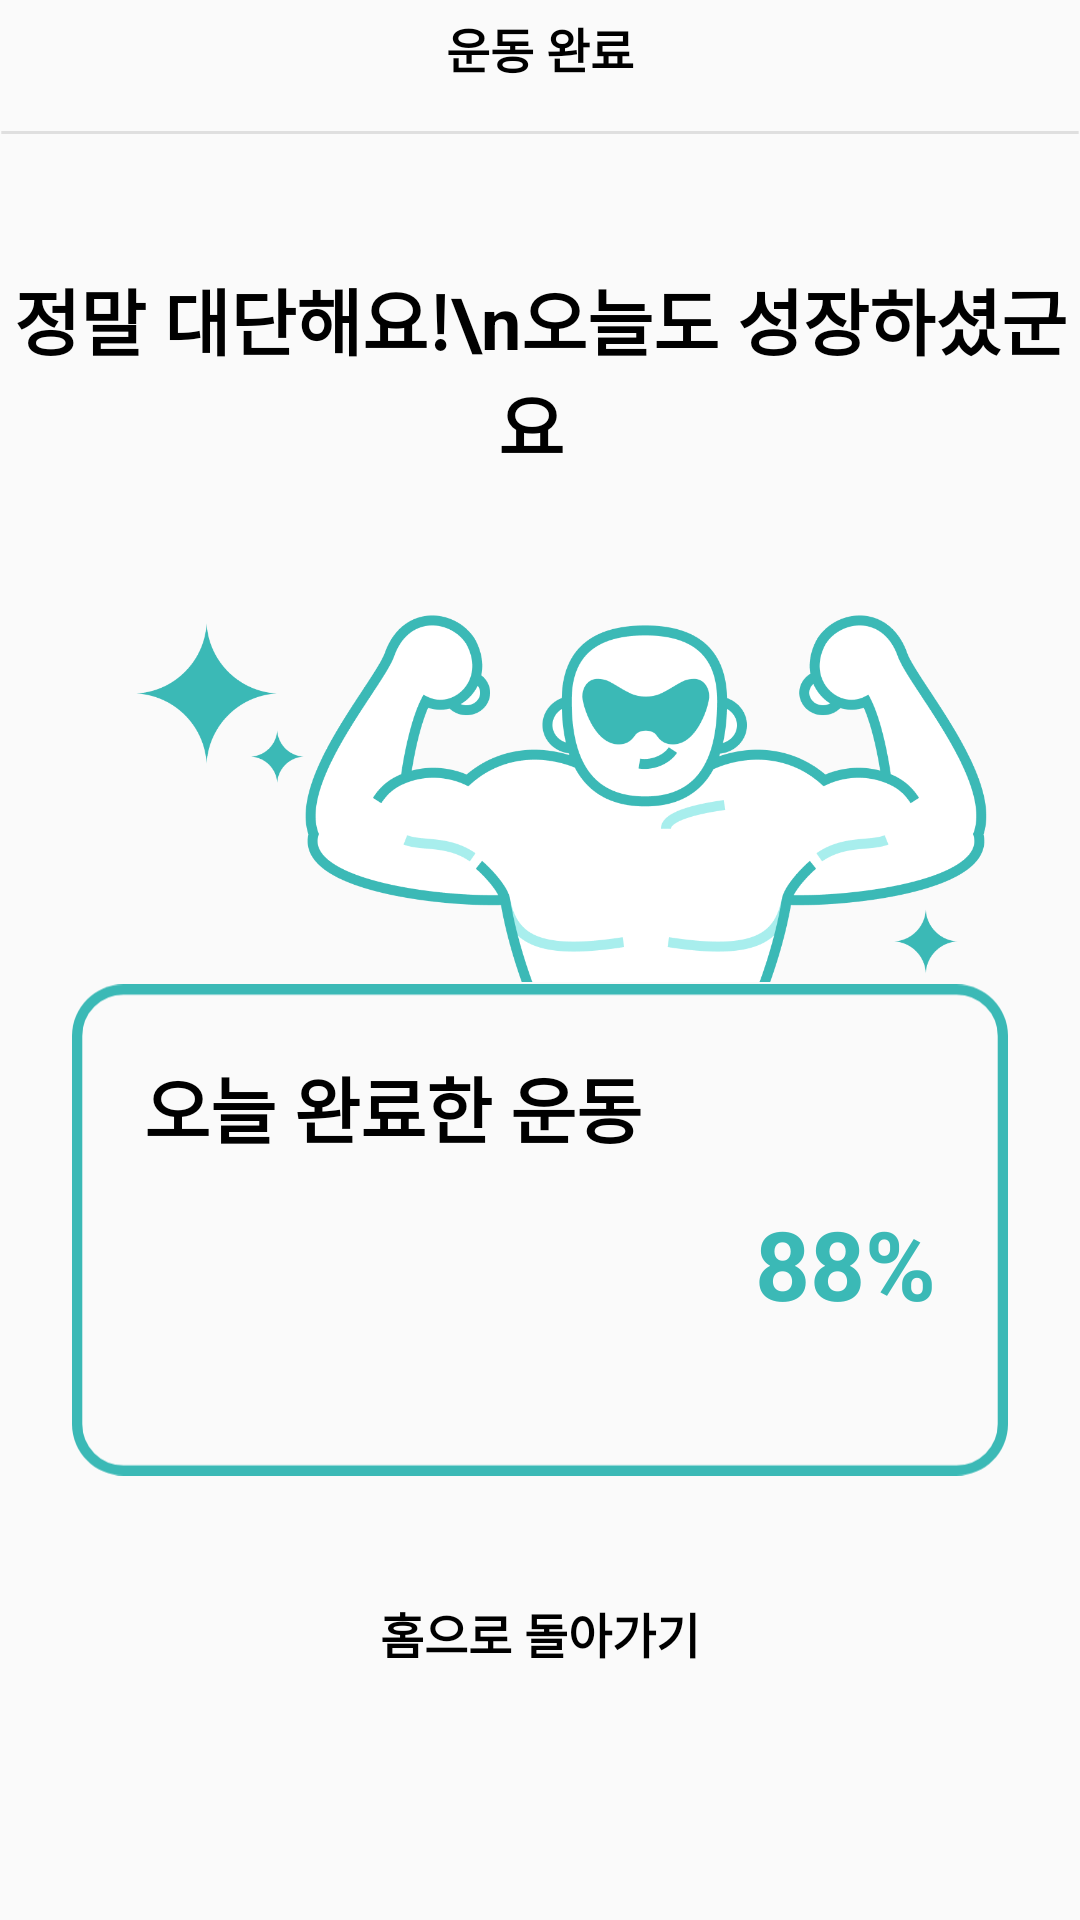

Android layout source for this screen:
<!-- AndroidManifest.xml: application theme Theme.HELPT -->
<!-- res/layout/fragment_train_done.xml -->
<?xml version="1.0" encoding="utf-8"?>
<FrameLayout xmlns:android="http://schemas.android.com/apk/res/android"
    xmlns:app="http://schemas.android.com/apk/res-auto"
    xmlns:tools="http://schemas.android.com/tools"
    android:layout_width="match_parent"
    android:layout_height="match_parent"
    tools:context=".train.view.TrainDoneFragment">

    <androidx.constraintlayout.widget.ConstraintLayout
        android:layout_width="match_parent"
        android:layout_height="match_parent">

        <TextView
            android:id="@+id/title"
            android:layout_width="0dp"
            android:layout_height="wrap_content"
            android:layout_marginEnd="24dp"
            android:gravity="center"
            android:text="운동 완료"
            android:textColor="@color/black"
            android:textSize="16sp"
            android:textStyle="bold"
            app:layout_constraintBottom_toBottomOf="@+id/backBtn"
            app:layout_constraintEnd_toEndOf="parent"
            app:layout_constraintStart_toStartOf="@+id/backBtn"
            app:layout_constraintTop_toTopOf="@+id/backBtn" />

        <ImageView
            android:id="@+id/backBtn"
            android:layout_width="wrap_content"
            android:layout_height="wrap_content"
            android:layout_marginStart="24dp"
            android:layout_marginTop="16dp"
            android:layout_marginBottom="16dp"
            android:src="@drawable/all_back"
            app:layout_constraintStart_toStartOf="parent"
            app:layout_constraintTop_toTopOf="parent" />

        <ImageView
            android:id="@+id/line"
            android:layout_width="0dp"
            android:layout_height="wrap_content"
            android:layout_marginTop="16dp"
            android:background="@drawable/all_line"
            app:layout_constraintEnd_toEndOf="parent"
            app:layout_constraintStart_toStartOf="parent"
            app:layout_constraintTop_toBottomOf="@id/title" />

        <TextView
            android:id="@+id/text"
            android:layout_width="0dp"
            android:layout_height="wrap_content"
            android:layout_marginTop="44dp"
            android:gravity="center"
            android:text="정말 대단해요!\n오늘도 성장하셨군요 "
            android:textColor="@color/black"
            android:textSize="24sp"
            android:textStyle="bold"
            app:layout_constraintEnd_toEndOf="parent"
            app:layout_constraintStart_toStartOf="parent"
            app:layout_constraintTop_toBottomOf="@+id/line" />

        <ImageView
            android:id="@+id/img"
            android:layout_width="0dp"
            android:layout_height="0dp"
            android:layout_marginTop="44dp"
            android:src="@drawable/train_done_img"
            app:layout_constraintDimensionRatio="1:0.4"
            app:layout_constraintEnd_toEndOf="@+id/title"
            app:layout_constraintStart_toStartOf="@+id/title"
            app:layout_constraintTop_toBottomOf="@id/text" />

        <ImageView
            android:id="@+id/imageView7"
            android:layout_width="0dp"
            android:layout_height="0dp"
            android:src="@drawable/train_rectangle_bg"
            app:layout_constraintDimensionRatio="1:0.53"
            app:layout_constraintEnd_toEndOf="@+id/img"
            app:layout_constraintStart_toStartOf="@+id/img"
            app:layout_constraintTop_toBottomOf="@+id/img" />

        <TextView
            android:id="@+id/textView6"
            android:layout_width="wrap_content"
            android:layout_height="wrap_content"
            android:layout_marginStart="24dp"
            android:layout_marginTop="24dp"
            android:text="오늘 완료한 운동"
            android:textColor="@color/black"
            android:textSize="24sp"
            android:textStyle="bold"
            app:layout_constraintStart_toStartOf="@+id/imageView7"
            app:layout_constraintTop_toTopOf="@+id/imageView7" />

        <TextView
            android:id="@+id/name"
            android:layout_width="0dp"
            android:layout_height="wrap_content"
            android:layout_marginTop="24dp"
            android:textColor="@color/black"
            android:textSize="20sp"
            android:textStyle="bold"
            app:layout_constraintBottom_toTopOf="@+id/engName"
            app:layout_constraintEnd_toStartOf="@+id/rate"
            app:layout_constraintStart_toStartOf="@+id/textView6"
            app:layout_constraintTop_toBottomOf="@+id/imageView7" />

        <TextView
            android:id="@+id/engName"
            android:layout_width="0dp"
            android:layout_height="wrap_content"
            android:textColor="@color/gray_text"
            android:textSize="14sp"
            app:layout_constraintBottom_toTopOf="@+id/result"
            app:layout_constraintEnd_toEndOf="@+id/name"
            app:layout_constraintStart_toStartOf="@+id/name"
            app:layout_constraintTop_toBottomOf="@+id/name" />

        <TextView
            android:id="@+id/result"
            android:layout_width="0dp"
            android:layout_height="wrap_content"
            android:textColor="@color/black"
            android:textSize="16sp"
            app:layout_constraintBottom_toTopOf="@+id/imageView7"
            app:layout_constraintEnd_toEndOf="@+id/engName"
            app:layout_constraintStart_toStartOf="@+id/engName"
            app:layout_constraintTop_toBottomOf="@+id/engName" />

        <TextView
            android:id="@+id/rate"
            android:layout_width="wrap_content"
            android:layout_height="wrap_content"
            android:layout_marginEnd="24dp"
            android:text="88%"
            android:textColor="@color/primary"
            android:textSize="32sp"
            android:textStyle="bold"
            app:layout_constraintBottom_toBottomOf="@+id/result"
            app:layout_constraintEnd_toEndOf="@+id/imageView7"
            app:layout_constraintTop_toBottomOf="@+id/textView6" />

        <TextView
            android:id="@+id/exitBtn"
            android:layout_width="match_parent"
            android:layout_height="wrap_content"
            android:layout_marginStart="24dp"
            android:layout_marginTop="40dp"
            android:layout_marginEnd="24dp"
            android:paddingBottom="20dp"
            android:gravity="center"
            android:text="홈으로 돌아가기"
            android:textColor="@color/black"
            android:textSize="16sp"
            android:textStyle="bold"
            app:layout_constraintEnd_toEndOf="parent"
            app:layout_constraintStart_toStartOf="parent"
            app:layout_constraintTop_toBottomOf="@+id/imageView7" />

    </androidx.constraintlayout.widget.ConstraintLayout>

</FrameLayout>
<!-- resources referenced by this layout -->
<resources>
  <color name="black">#FF000000</color>
  <color name="gray_text">#828282</color>
  <color name="primary">#3BB9B6</color>
  <!-- drawable all_line (drawable) -->
  <?xml version="1.0" encoding="utf-8"?>
  <vector
      xmlns:android="http://schemas.android.com/apk/res/android"
      xmlns:aapt="http://schemas.android.com/aapt"
      android:width="413dp"
      android:height="1dp"
      android:viewportWidth="413"
      android:viewportHeight="1"
      >
      <group>
          <clip-path
              android:pathData="M0.5 0.5H412.5H0.5Z"
              />
      </group>
      <path
          android:pathData="M0.5 0.5H412.5H0.5Z"
          android:strokeWidth="1"
          android:strokeColor="#DFDFDF"
          />
  </vector>
  <!-- drawable train_done_img: png bitmap (drawable, 58420 bytes) -->
  <!-- drawable train_rectangle_bg (drawable) -->
  <?xml version="1.0" encoding="utf-8"?>
  <vector xmlns:android="http://schemas.android.com/apk/res/android"
      xmlns:aapt="http://schemas.android.com/aapt"
      android:width="364dp"
      android:height="191dp"
      android:viewportWidth="364"
      android:viewportHeight="191">
      <group>
          <clip-path android:pathData="M20 0H344C355.046 0 364 8.95431 364 20V171C364 182.046 355.046 191 344 191H20C8.95431 191 0 182.046 0 171V20C0 8.95431 8.95431 0 20 0Z" />
          <path
              android:pathData="M20 0H344C355.046 0 364 8.95431 364 20V171C364 182.046 355.046 191 344 191H20C8.95431 191 0 182.046 0 171V20C0 8.95431 8.95431 0 20 0Z"
              android:strokeWidth="8"
              android:strokeColor="#3BB9B6" />
      </group>
  </vector>
  <style name="Theme.HELPT" parent="Theme.AppCompat.Light">
          
          <item name="colorPrimary">@color/purple_500</item>
          <item name="colorPrimaryVariant">@color/purple_700</item>
          <item name="colorOnPrimary">@color/white</item>
          
          <item name="colorSecondary">@color/teal_200</item>
          <item name="colorSecondaryVariant">@color/teal_700</item>
          <item name="colorOnSecondary">@color/black</item>
          
          <item name="windowNoTitle">true</item>
          
      </style>
  <color name="purple_500">#FF6200EE</color>
  <color name="purple_700">#FF3700B3</color>
  <color name="white">#FFFFFFFF</color>
  <color name="teal_200">#FF03DAC5</color>
  <color name="teal_700">#FF018786</color>
</resources>
